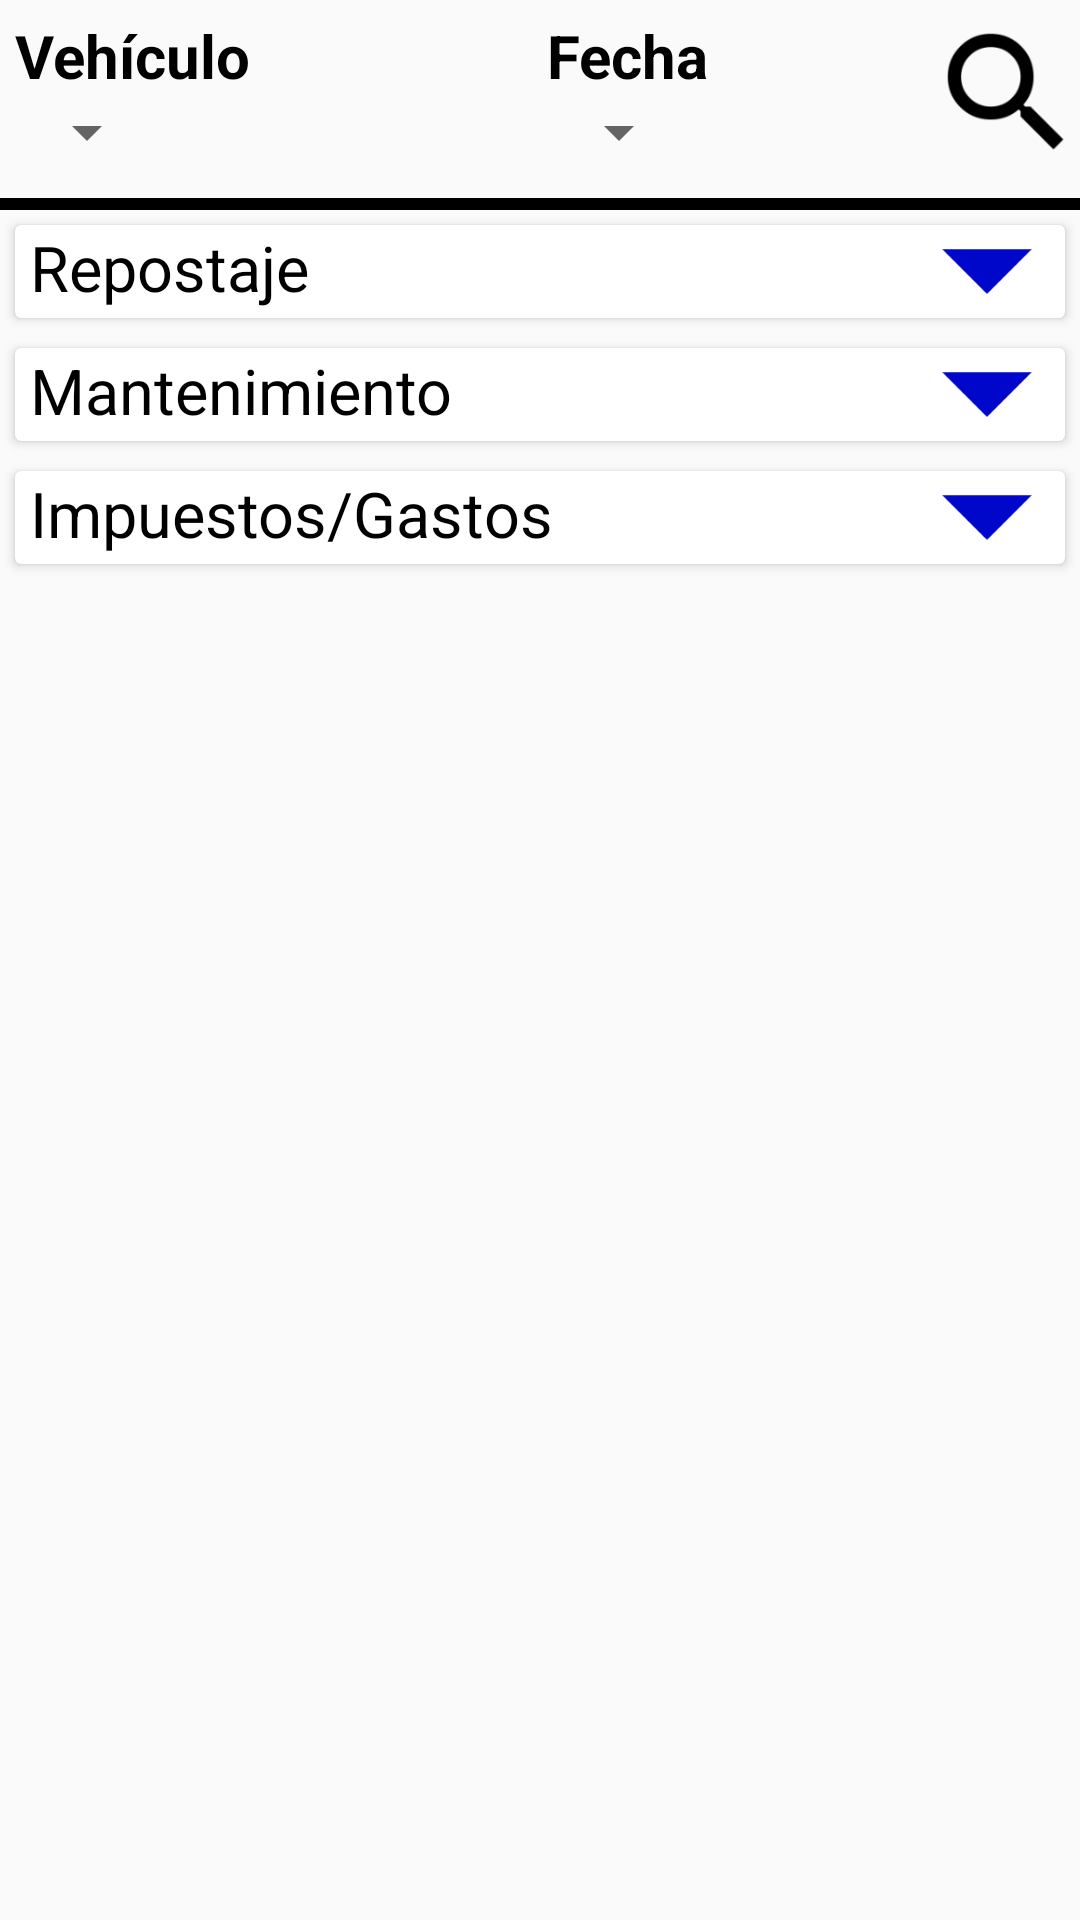

This screen was rendered from an Android layout file. Write that file and the resources it references.
<!-- AndroidManifest.xml: application theme AppTheme -->
<!-- res/layout/activity_datos.xml -->
<ScrollView xmlns:android="http://schemas.android.com/apk/res/android"
    xmlns:app="http://schemas.android.com/apk/res-auto"
    android:layout_width="match_parent"
    android:layout_height="match_parent">

    <LinearLayout
        android:layout_width="match_parent"
        android:layout_height="wrap_content"
        android:orientation="vertical">

        <LinearLayout
            android:layout_width="match_parent"
            android:layout_height="match_parent"
            android:orientation="horizontal"
            android:layout_marginStart="5dp"
            android:layout_marginTop="5dp"
            android:weightSum="2">

            <LinearLayout
                android:layout_width="0dp"
                android:layout_height="match_parent"
                android:orientation="vertical"
                android:layout_weight="1">

                <TextView
                    android:id="@+id/vehiculoTV"
                    android:layout_width="wrap_content"
                    android:layout_height="wrap_content"
                    android:text="@string/vehiculoTV"
                    android:textColor="@color/black"
                    android:textSize="20sp"
                    android:textStyle="bold" />

                <Spinner
                    android:id="@+id/vehiculoSpinnerDatos"
                    android:layout_width="wrap_content"
                    android:layout_height="wrap_content" />

            </LinearLayout>
            <LinearLayout
                android:layout_width="0dp"
                android:layout_height="match_parent"
                android:orientation="vertical"
                android:layout_weight="0.75">

                <TextView
                    android:id="@+id/fechaTV"
                    android:layout_width="wrap_content"
                    android:layout_height="wrap_content"
                    android:text="@string/fechaButton"
                    android:textColor="@color/black"
                    android:textSize="20sp"
                    android:textStyle="bold" />

                <Spinner
                    android:id="@+id/fechaSpinnerDatos"
                    android:layout_width="wrap_content"
                    android:layout_height="wrap_content"
                    android:entries="@array/fechaSpinner"/>

            </LinearLayout>

            <LinearLayout
                android:layout_width="0dp"
                android:layout_height="match_parent"
                android:orientation="vertical"
                android:layout_weight="0.25">

                <ImageView
                    android:id="@+id/buscarDatosActivity"
                    android:layout_width="match_parent"
                    android:layout_height="match_parent"
                    android:layout_marginRight="5dp"
                    android:src="@drawable/buscar"/>

                </LinearLayout>
        </LinearLayout>

        <View
            android:id="@+id/view2"
            android:layout_width="match_parent"
            android:layout_height="4dp"
            android:layout_marginTop="10dp"
            android:background="@color/black" />

        <LinearLayout
            android:layout_width="wrap_content"
            android:layout_height="wrap_content"></LinearLayout>

        <android.support.v7.widget.CardView xmlns:android="http://schemas.android.com/apk/res/android"
            android:layout_width="match_parent"
            android:layout_height="wrap_content"
            android:layout_margin="5dp">

            <LinearLayout
                android:layout_width="match_parent"
                android:layout_height="wrap_content"
                android:orientation="vertical"
                >

                <LinearLayout
                    android:layout_width="match_parent"
                    android:layout_height="match_parent"
                    android:weightSum="2">

                    <TextView
                        android:id="@+id/ETRepostajeTarjetaDatos"
                        android:layout_width="0dp"
                        android:layout_height="match_parent"
                        android:layout_marginStart="5dp"
                        android:layout_weight="1.70"
                        android:text="@string/respostajeButton"
                        android:textColor="@color/black"
                        android:textSize="21sp" />

                    <ImageView
                        android:id="@+id/IVExpandirRepostajeTarjetaDatos"
                        android:layout_width="0dp"
                        android:layout_height="match_parent"
                        android:layout_weight="0.30"
                        android:src="@drawable/desplegar" />

                </LinearLayout>

                <LinearLayout
                    android:layout_width="match_parent"
                    android:layout_height="match_parent"
                    android:orientation="vertical"
                    android:background="@color/grey_soft">

                    <android.support.v7.widget.RecyclerView xmlns:android="http://schemas.android.com/apk/res/android"
                        android:id="@+id/recicladorRepostajeTarjetaDatos"
                        android:layout_width="match_parent"
                        android:layout_height="wrap_content"
                        android:padding="3dp"
                        android:scrollbars="vertical"
                        android:visibility="gone"/>

                    <ImageView
                        android:id="@+id/IVRecogerRepostajeTarjetaDatos"
                        android:layout_width="wrap_content"
                        android:layout_height="wrap_content"
                        android:src="@drawable/recoger"
                        android:layout_gravity="end"
                        android:layout_marginEnd="10dp"
                        android:visibility="gone"/>

                </LinearLayout>

            </LinearLayout>

        </android.support.v7.widget.CardView>

        <android.support.v7.widget.CardView xmlns:android="http://schemas.android.com/apk/res/android"
            android:layout_width="match_parent"
            android:layout_height="wrap_content"
            android:layout_margin="5dp">

            <LinearLayout
                android:layout_width="match_parent"
                android:layout_height="match_parent"
                android:orientation="vertical">

                <LinearLayout
                    android:layout_width="match_parent"
                    android:layout_height="match_parent"
                    android:weightSum="2">

                    <TextView
                        android:id="@+id/ETMantenimientoTarjetaDatos"
                        android:layout_width="0dp"
                        android:layout_height="match_parent"
                        android:layout_marginStart="5dp"
                        android:layout_weight="1.70"
                        android:text="@string/mantenimientoButton"
                        android:textColor="@color/black"
                        android:textSize="21sp" />

                    <ImageView
                        android:id="@+id/IVExpandirMantenimientoTarjetaDatos"
                        android:layout_width="0dp"
                        android:layout_height="match_parent"
                        android:layout_weight="0.30"
                        android:src="@drawable/desplegar" />

                </LinearLayout>

                <LinearLayout
                    android:layout_width="match_parent"
                    android:layout_height="match_parent"
                    android:orientation="vertical"
                    android:background="@color/grey_soft">

                    <android.support.v7.widget.RecyclerView xmlns:android="http://schemas.android.com/apk/res/android"
                        android:id="@+id/recicladorMantenimientiTarjetaDatos"
                        android:layout_width="match_parent"
                        android:layout_height="wrap_content"
                        android:padding="3dp"
                        android:scrollbars="vertical"
                        android:visibility="gone"/>

                    <ImageView
                        android:id="@+id/IVRecogerMantenimientoTarjetaDatos"
                        android:layout_width="wrap_content"
                        android:layout_height="wrap_content"
                        android:src="@drawable/recoger"
                        android:layout_gravity="end"
                        android:layout_marginEnd="10dp"
                        android:visibility="gone"/>

                </LinearLayout>

            </LinearLayout>

        </android.support.v7.widget.CardView>

        <android.support.v7.widget.CardView xmlns:android="http://schemas.android.com/apk/res/android"
            android:layout_width="match_parent"
            android:layout_height="wrap_content"
            android:layout_margin="5dp">

            <LinearLayout
                android:layout_width="match_parent"
                android:layout_height="match_parent"
                android:orientation="vertical">


            <LinearLayout
                android:layout_width="match_parent"
                android:layout_height="match_parent"
                android:weightSum="2">

                <TextView
                    android:id="@+id/ETImpuestosTarjetaDatos"
                    android:layout_width="0dp"
                    android:layout_height="match_parent"
                    android:layout_marginStart="5dp"
                    android:layout_weight="1.70"
                    android:text="@string/impuestosButton"
                    android:textColor="@color/black"
                    android:textSize="21sp" />

                <ImageView
                    android:id="@+id/IVExpandirImpuestosTarjetaDatos"
                    android:layout_width="0dp"
                    android:layout_height="match_parent"
                    android:layout_weight="0.30"
                    android:src="@drawable/desplegar" />

            </LinearLayout>

                <LinearLayout
                    android:layout_width="match_parent"
                    android:layout_height="match_parent"
                    android:orientation="vertical"
                    android:background="@color/grey_soft">

                    <android.support.v7.widget.RecyclerView xmlns:android="http://schemas.android.com/apk/res/android"
                        android:id="@+id/recicladorImpuestosTarjetaDatos"
                        android:layout_width="match_parent"
                        android:layout_height="wrap_content"
                        android:padding="3dp"
                        android:scrollbars="vertical"
                        android:visibility="gone"/>

                    <ImageView
                        android:id="@+id/IVRecogerImpuestosTarjetaDatos"
                        android:layout_width="wrap_content"
                        android:layout_height="wrap_content"
                        android:src="@drawable/recoger"
                        android:layout_gravity="end"
                        android:layout_marginEnd="10dp"
                        android:visibility="gone"/>

                </LinearLayout>

            </LinearLayout>

        </android.support.v7.widget.CardView>



    </LinearLayout>

</ScrollView>
<!-- resources referenced by this layout -->
<resources>
  <color name="black">#000000</color>
  <color name="grey_soft">#bdbdbd</color>
  <!-- drawable buscar: png bitmap (drawable-xhdpi, 1484 bytes) -->
  <!-- drawable desplegar: png bitmap (drawable-hdpi, 655 bytes) -->
  <!-- drawable recoger: png bitmap (drawable-hdpi, 395 bytes) -->
  <string name="fechaButton">Fecha</string>
  <string name="impuestosButton">Impuestos/Gastos</string>
  <string name="mantenimientoButton">Mantenimiento</string>
  <string name="respostajeButton">Repostaje</string>
  <string name="vehiculoTV">Vehículo</string>
  <style name="AppTheme" parent="Theme.AppCompat.Light.DarkActionBar">
          
          <item name="colorPrimary">#002EC4</item>
          <item name="colorPrimaryDark">#002EC4</item>
          <item name="colorAccent">@color/colorAccent</item>
      </style>
  <color name="colorAccent">#1b13bf</color>
</resources>
